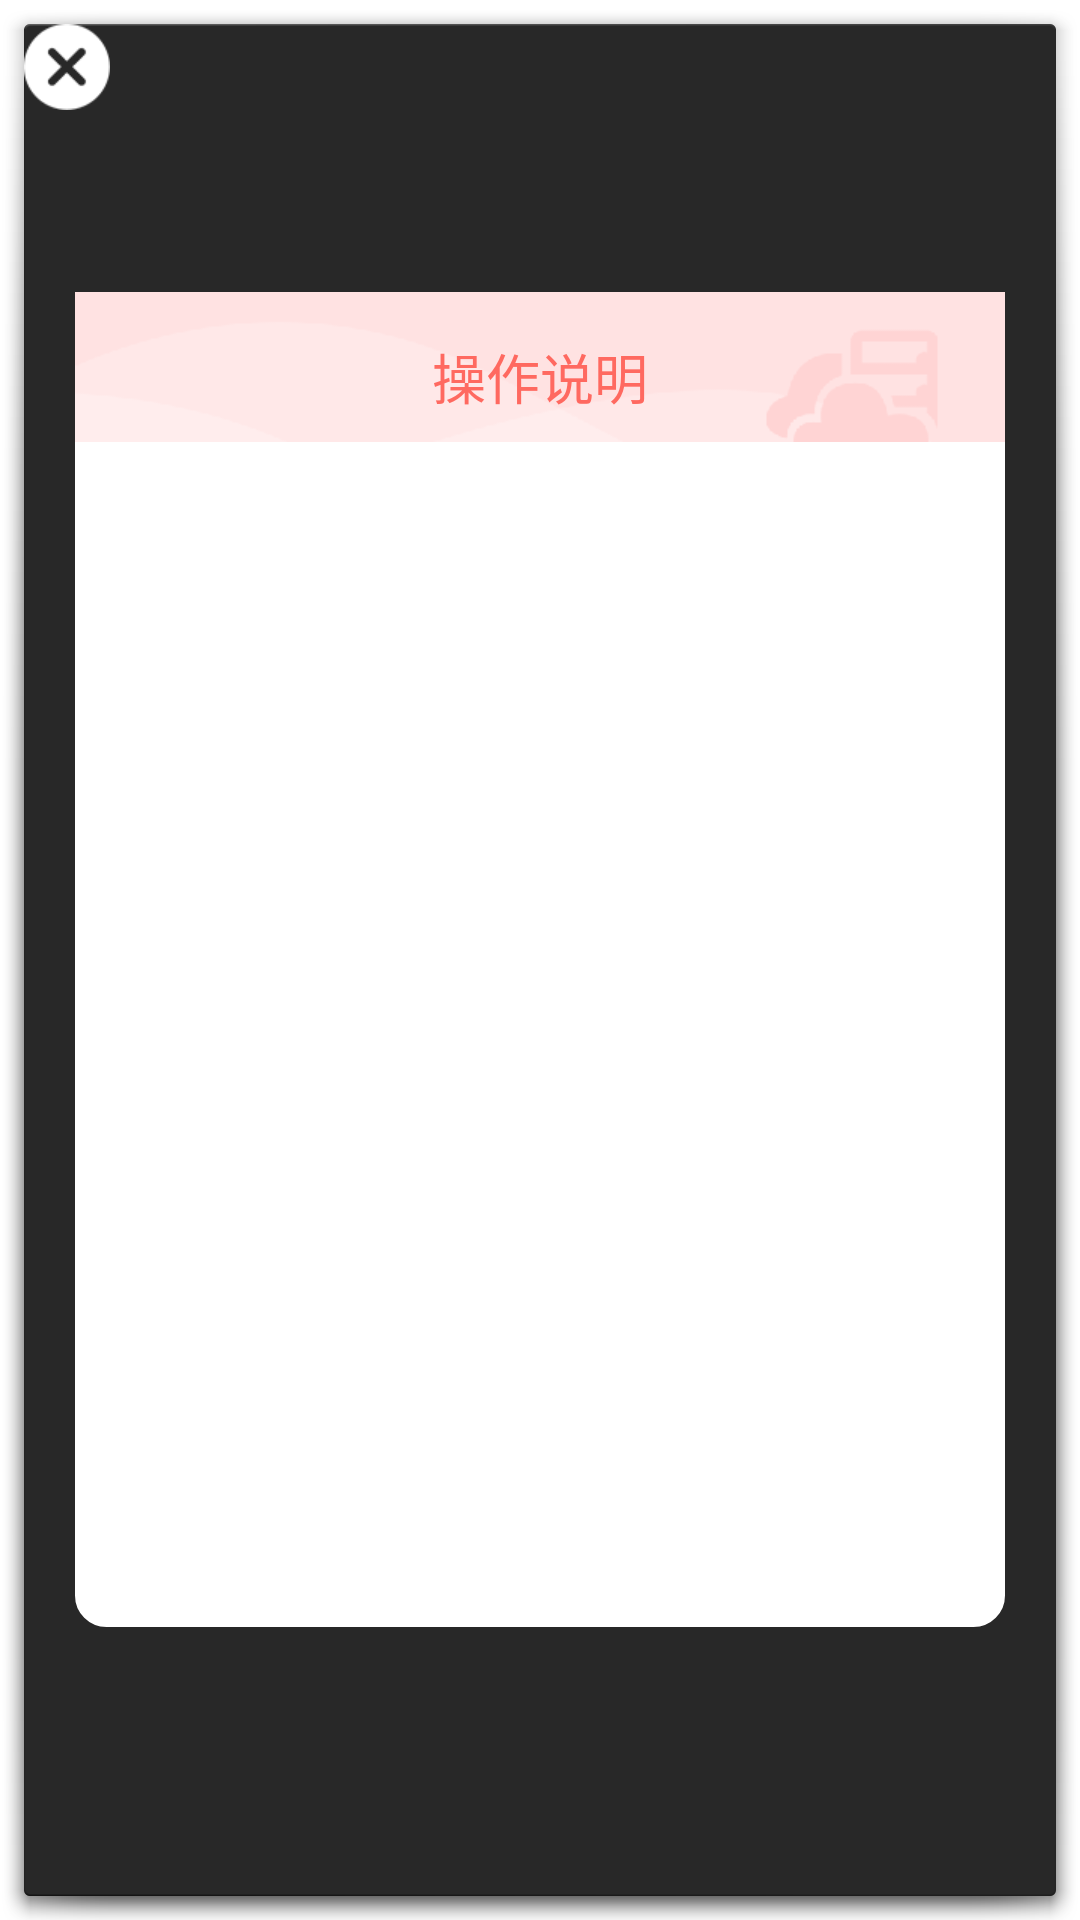

Write the Android layout XML for this screen, with the resource values it uses.
<!-- AndroidManifest.xml: activity theme android:Theme.Holo.Dialog.NoActionBar -->
<!-- res/layout/activity_shuoming.xml -->
<?xml version="1.0" encoding="utf-8"?>
<RelativeLayout xmlns:android="http://schemas.android.com/apk/res/android"
    android:layout_width="match_parent"
    android:layout_height="match_parent"
    android:background="@drawable/round"
    android:orientation="vertical">

    <RelativeLayout
        android:layout_width="310dp"
        android:layout_height="445dp"
        android:layout_centerInParent="true"
        android:background="@drawable/operating_instructions">

        <ImageView
            android:layout_width="wrap_content"
            android:layout_height="wrap_content"
            android:background="@mipmap/img_shuoming" />

        <TextView
            android:layout_width="wrap_content"
            android:layout_height="wrap_content"
            android:layout_centerHorizontal="true"
            android:layout_marginTop="15dp"
            android:text="操作说明"
            android:textColor="@color/base_color"
            android:textSize="18sp" />

    </RelativeLayout>

    <ImageView
        android:id="@+id/imageView2"
        android:layout_width="wrap_content"
        android:layout_height="wrap_content"
        android:src="@mipmap/img_weiguilei_close"
        android:layout_marginBottom="223dp"
        />


    
    
    
    
    
    
    
    


</RelativeLayout>
<!-- resources referenced by this layout -->
<resources>
  <color name="base_color">#FF6960</color>
  <!-- drawable operating_instructions (drawable) -->
  <?xml version="1.0" encoding="utf-8"?>
  <shape xmlns:android="http://schemas.android.com/apk/res/android" >
  
      <solid android:color="@color/windowBackground" />
  
      <corners android:radius="10dp" />
  
      <stroke
          android:width="1dp"
          android:color="@color/windowBackground" />
  
  </shape>
  <!-- mipmap img_shuoming: png bitmap (mipmap-xhdpi, 3642 bytes) -->
  <!-- mipmap img_weiguilei_close: png bitmap (mipmap-xhdpi, 1973 bytes) -->
  <color name="windowBackground">#ffffff</color>
</resources>
